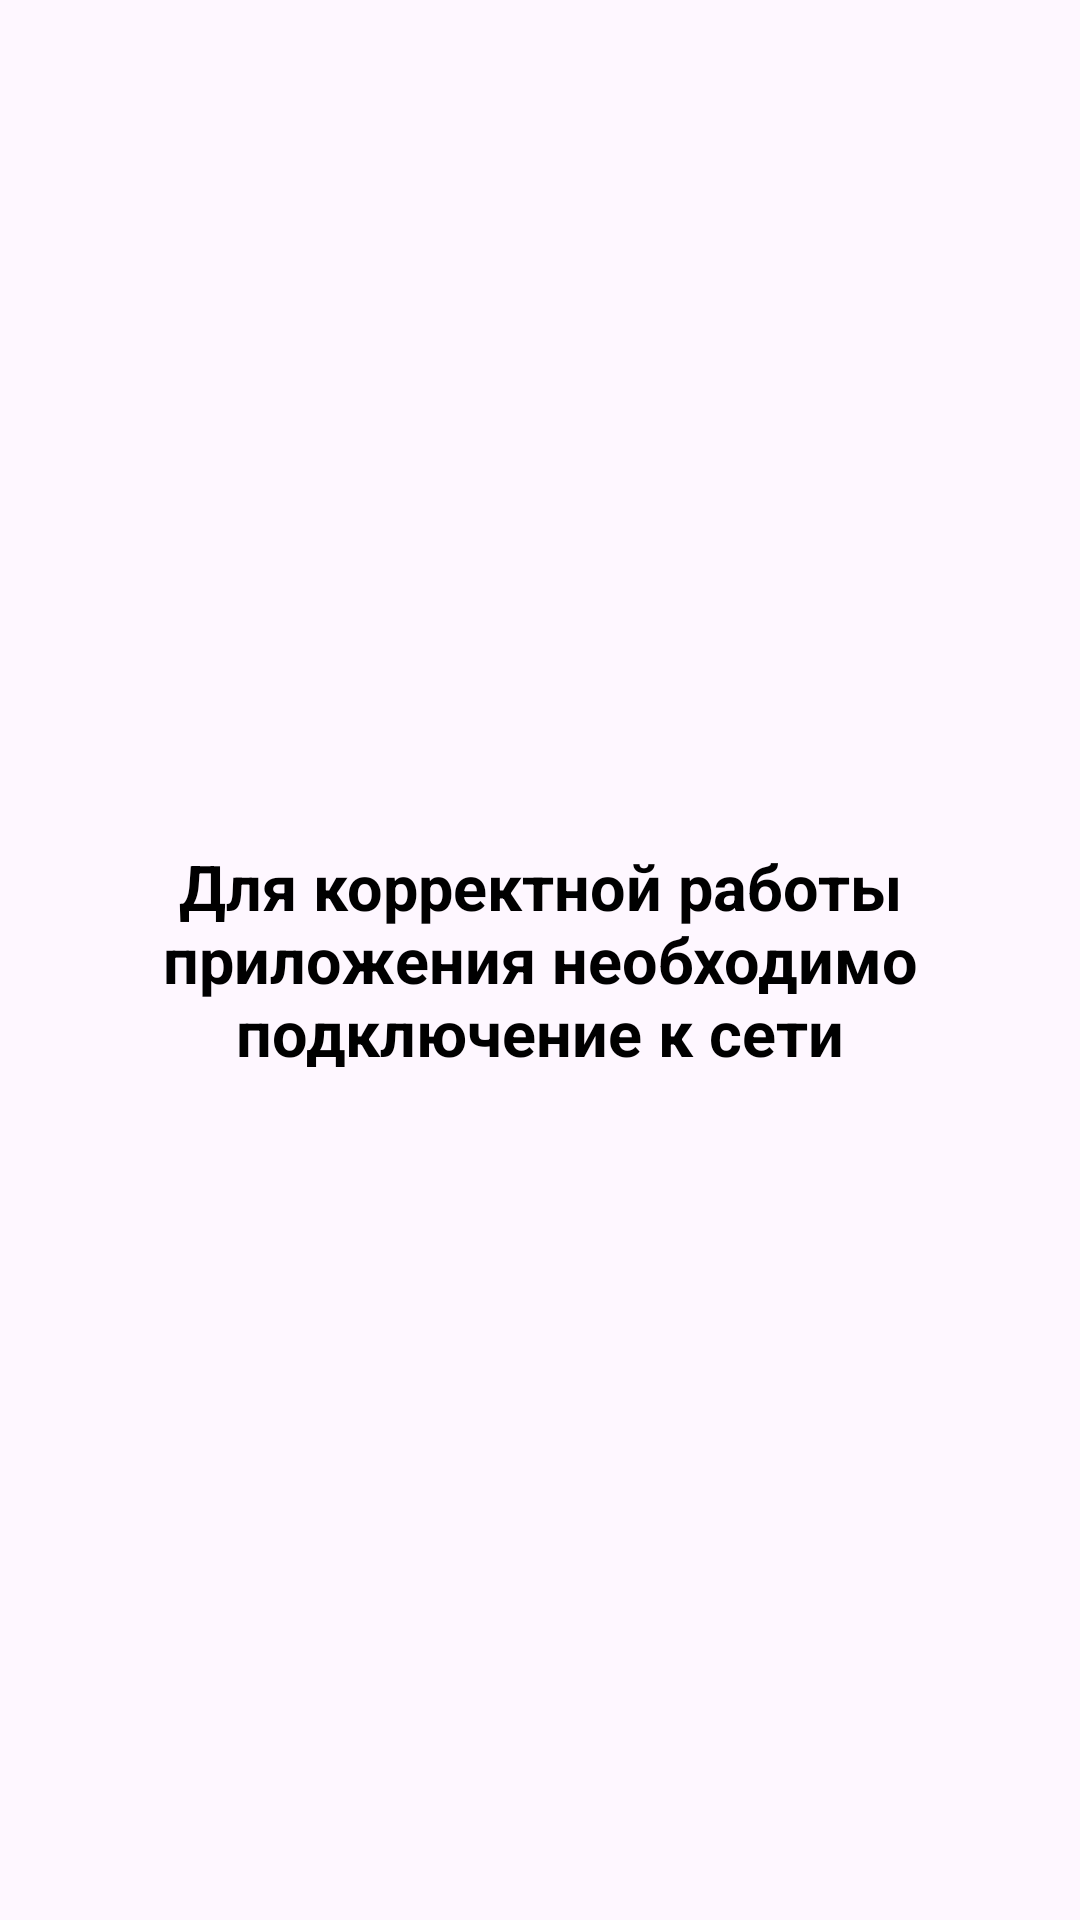

Here is an Android app screen rendered from its layout file. Give the layout XML and the strings, colors and styles it references.
<!-- AndroidManifest.xml: application theme Base.Theme.BCLCCASINO -->
<!-- res/layout/fragment_no_connection.xml -->
<?xml version="1.0" encoding="utf-8"?>
<androidx.constraintlayout.widget.ConstraintLayout xmlns:android="http://schemas.android.com/apk/res/android"
    xmlns:tools="http://schemas.android.com/tools"
    android:layout_width="match_parent"
    android:layout_height="match_parent"
    tools:context=".fragments.NoConnectionFragment">

    <TextView
        android:layout_width="match_parent"
        android:layout_height="match_parent"
        android:text="Для корректной работы приложения необходимо подключение к сети"
        android:textColor="@color/black"
        android:textStyle="bold"
        android:gravity="center"
        android:layout_margin="20dp"
        android:textSize="21sp"
        />

</androidx.constraintlayout.widget.ConstraintLayout>
<!-- resources referenced by this layout -->
<resources>
  <color name="black">#FF000000</color>
  <style name="Base.Theme.BCLCCASINO" parent="Theme.Material3.DayNight.NoActionBar">
          <item name="colorPrimary">@color/colorPrimary</item>
          <item name="android:statusBarColor">@color/colorPrimary</item>
          <item name="android:windowLightStatusBar">true</item>
  
          
          
      </style>
  <color name="colorPrimary">#e41827</color>
</resources>
